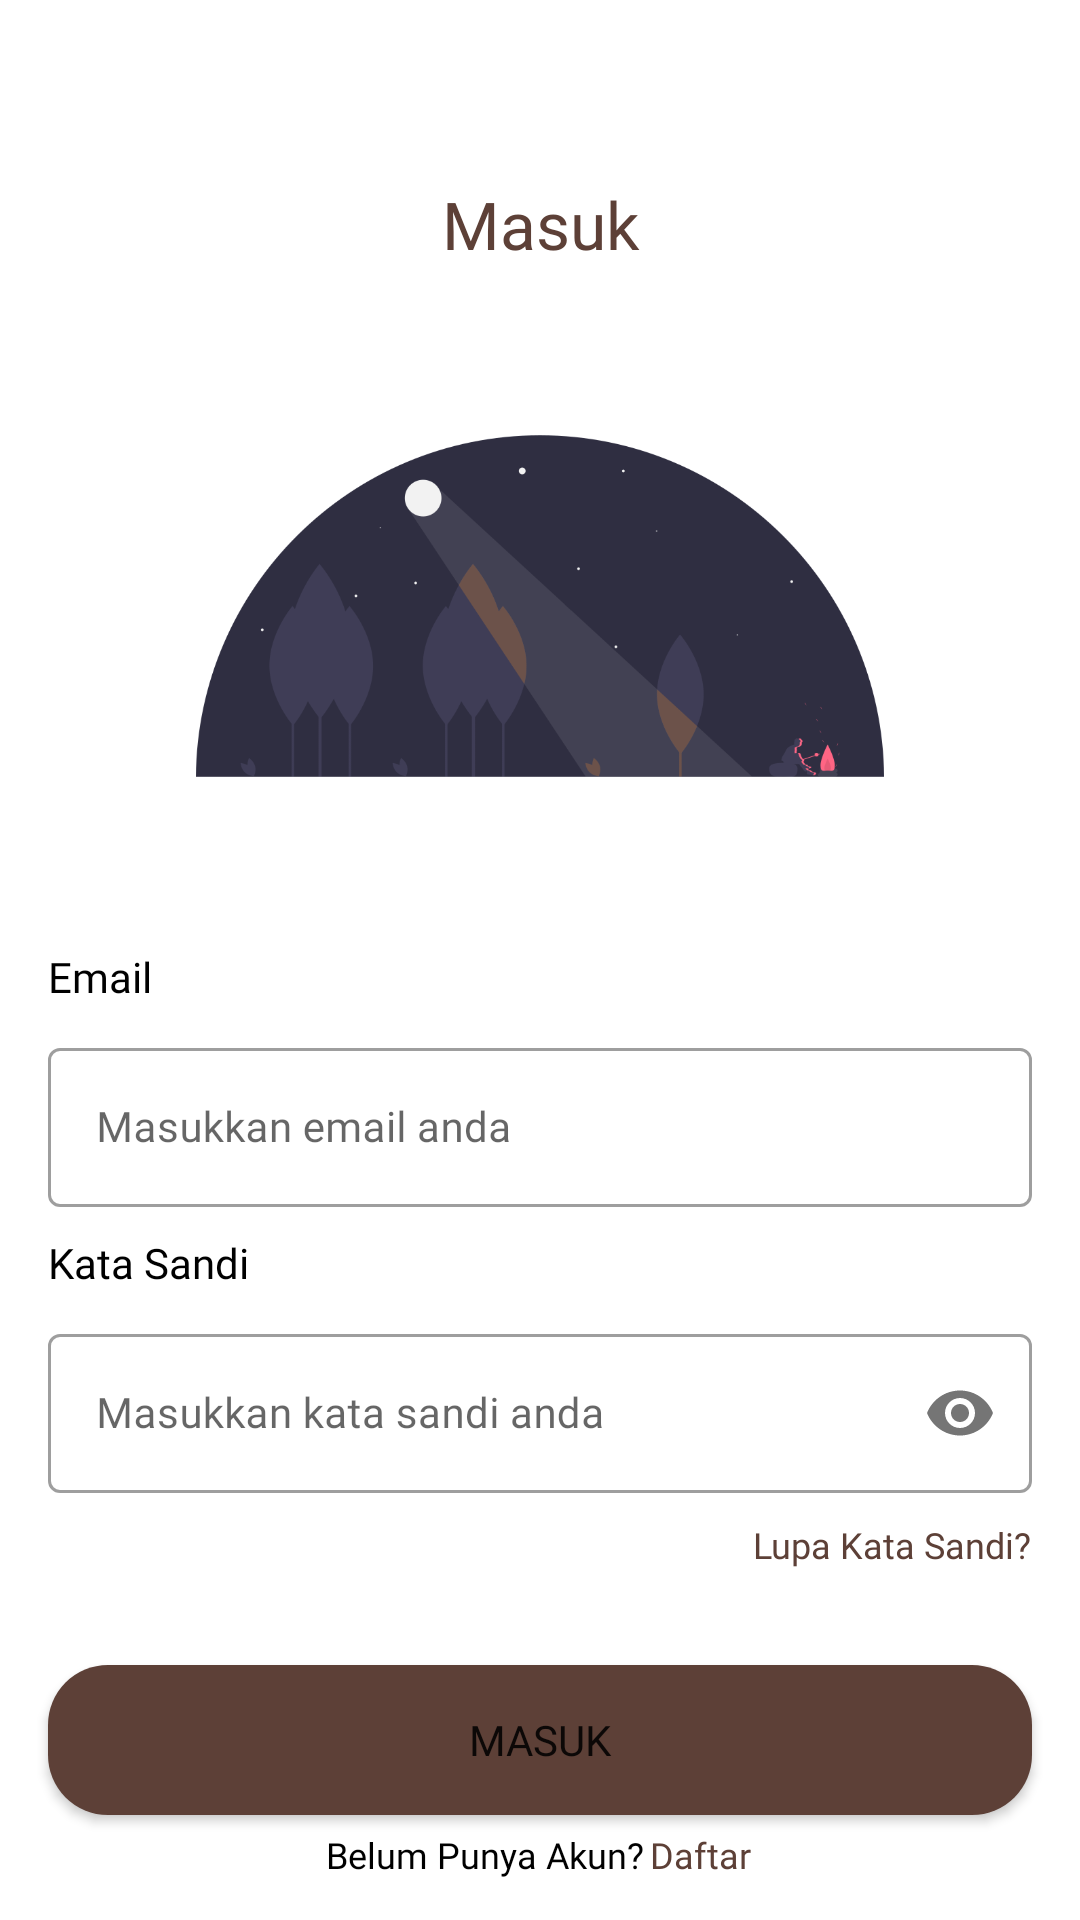

Layout XML and referenced resources for this Android screen:
<!-- AndroidManifest.xml: application theme Theme.Herbitional -->
<!-- res/layout/activity_login.xml -->
<?xml version="1.0" encoding="utf-8"?>
<androidx.constraintlayout.widget.ConstraintLayout xmlns:android="http://schemas.android.com/apk/res/android"
    xmlns:app="http://schemas.android.com/apk/res-auto"
    xmlns:tools="http://schemas.android.com/tools"
    android:layout_width="match_parent"
    android:layout_height="match_parent"
    tools:context=".ui.login.LoginActivity">

    <TextView
        android:id="@+id/tv_title_login"
        android:layout_width="match_parent"
        android:layout_height="wrap_content"
        android:layout_marginTop="60dp"
        android:fontFamily="@font/quicksand_bold"
        android:text="@string/masuk"
        android:textColor="@color/brown_primary"
        android:textSize="22sp"
        android:textAlignment="center"
        app:layout_constraintStart_toStartOf="parent"
        app:layout_constraintTop_toTopOf="parent" />

    <ImageView
        android:id="@+id/iv_login_illustration"
        android:layout_width="284dp"
        android:layout_height="150dp"
        android:layout_marginTop="127dp"
        android:src="@drawable/login_illustration"
        app:layout_constraintEnd_toEndOf="parent"
        app:layout_constraintStart_toStartOf="parent"
        app:layout_constraintTop_toTopOf="parent" />


    <TextView
        android:id="@+id/tv_email"
        android:layout_width="wrap_content"
        android:layout_height="wrap_content"
        android:layout_marginStart="16dp"
        android:layout_marginTop="316dp"
        android:fontFamily="@font/quicksand_regular"
        android:text="@string/email"
        android:textSize="14sp"
        android:textAlignment="textStart"
        android:textColor="@color/black"
        app:layout_constraintStart_toStartOf="parent"
        app:layout_constraintTop_toTopOf="parent" />

    <com.google.android.material.textfield.TextInputLayout
        android:id="@+id/emailTextLayout"
        style="@style/Widget.MaterialComponents.TextInputLayout.OutlinedBox"
        android:layout_width="0dp"
        android:layout_height="wrap_content"
        android:layout_marginTop="9dp"
        android:layout_marginStart="16dp"
        android:layout_marginEnd="16dp"
        app:layout_constraintEnd_toEndOf="parent"
        app:layout_constraintStart_toEndOf="parent"
        app:layout_constraintStart_toStartOf="parent"
        app:layout_constraintTop_toBottomOf="@+id/tv_email">

        <com.google.android.material.textfield.TextInputEditText
            android:id="@+id/ed_login_email"
            android:layout_width="match_parent"
            android:layout_height="wrap_content"
            android:ems="10"
            android:hint="Masukkan email anda"
            android:textSize="14sp"
            android:fontFamily="@font/quicksand_regular"
            app:passwordToggleEnabled="true"
            android:inputType="textEmailAddress"
            tools:ignore="SpeakableTextPresentCheck"/>

    </com.google.android.material.textfield.TextInputLayout>

    <TextView
        android:id="@+id/tv_password"
        android:layout_width="wrap_content"
        android:layout_height="wrap_content"
        android:fontFamily="@font/quicksand_regular"
        android:text="@string/kata_sandi"
        android:textAlignment="textStart"
        android:textColor="@color/black"
        android:textSize="14sp"
        android:layout_marginTop="9dp"
        android:layout_marginStart="16dp"
        app:layout_constraintStart_toStartOf="parent"
        app:layout_constraintTop_toBottomOf="@+id/emailTextLayout" />

    <com.google.android.material.textfield.TextInputLayout
        android:id="@+id/passwordTextLayout"
        style="@style/Widget.MaterialComponents.TextInputLayout.OutlinedBox"
        android:layout_width="0dp"
        android:layout_height="wrap_content"
        android:layout_marginTop="9dp"
        android:layout_marginStart="16dp"
        android:layout_marginEnd="16dp"
        app:layout_constraintEnd_toEndOf="parent"
        app:layout_constraintStart_toEndOf="parent"
        app:layout_constraintStart_toStartOf="parent"
        app:passwordToggleEnabled="true"
        app:layout_constraintTop_toBottomOf="@+id/tv_password">

        <com.google.android.material.textfield.TextInputEditText
            android:id="@+id/ed_login_password"
            android:layout_width="match_parent"
            android:layout_height="wrap_content"
            android:ems="10"
            android:hint="Masukkan kata sandi anda"
            android:fontFamily="@font/quicksand_regular"
            android:textSize="14sp"
            android:inputType="textPassword"
            app:passwordToggleEnabled="true"
            tools:ignore="SpeakableTextPresentCheck"/>

    </com.google.android.material.textfield.TextInputLayout>

    <TextView
        android:id="@+id/tv_forget_password"
        android:layout_width="wrap_content"
        android:layout_height="wrap_content"
        android:text="@string/lupa_password"
        android:textSize="12sp"
        android:fontFamily="@font/quicksand_regular"
        android:textColor="@color/brown_primary"
        android:layout_marginTop="9dp"
        android:layout_marginEnd="16dp"
        app:layout_constraintEnd_toEndOf="parent"
        app:layout_constraintTop_toBottomOf="@+id/passwordTextLayout" />

    <Button
        android:id="@+id/btn_login"
        android:layout_width="match_parent"
        android:layout_height="50dp"
        android:layout_marginStart="16dp"
        android:layout_marginTop="32dp"
        android:layout_marginEnd="16dp"
        android:background="@drawable/button_shape"
        android:fontFamily="@font/quicksand_bold"
        android:text="@string/masuk"
        app:layout_constraintEnd_toEndOf="parent"
        app:layout_constraintStart_toStartOf="parent"
        app:layout_constraintTop_toBottomOf="@+id/tv_forget_password" />

    <LinearLayout
        android:id="@+id/linear_layout"
        android:layout_width="wrap_content"
        android:layout_height="wrap_content"
        android:gravity="center"
        android:orientation="horizontal"
        app:layout_constraintBottom_toBottomOf="parent"
        app:layout_constraintEnd_toEndOf="@+id/btn_login"
        app:layout_constraintHorizontal_bias="0.498"
        app:layout_constraintStart_toStartOf="@+id/btn_login"
        app:layout_constraintTop_toBottomOf="@+id/btn_login"
        app:layout_constraintVertical_bias="0.275">

        <TextView
            android:id="@+id/tv_no_account"
            android:layout_width="wrap_content"
            android:layout_height="wrap_content"
            android:fontFamily="@font/quicksand_regular"
            android:text="@string/belum_akun"
            android:textColor="@color/black"
            android:textSize="12sp"
            app:layout_constraintBottom_toBottomOf="parent"
            app:layout_constraintStart_toStartOf="parent"
            app:layout_constraintTop_toBottomOf="@+id/btn_login"
            app:layout_constraintVertical_bias="0.035" />

        <TextView
            android:id="@+id/tv_register"
            android:layout_width="wrap_content"
            android:layout_height="wrap_content"
            android:fontFamily="@font/quicksand_bold"
            android:text="@string/daftar"
            android:textColor="@color/brown_primary"
            android:layout_marginStart="2dp"
            android:textSize="12sp"
            app:layout_constraintBottom_toBottomOf="parent"
            app:layout_constraintHorizontal_bias="0.416"
            app:layout_constraintStart_toEndOf="@+id/tv_no_account"
            app:layout_constraintTop_toBottomOf="@+id/btn_login"
            app:layout_constraintVertical_bias="0.035" />

    </LinearLayout>



</androidx.constraintlayout.widget.ConstraintLayout>
<!-- resources referenced by this layout -->
<resources>
  <color name="black">#FF000000</color>
  <color name="brown_primary">#5D4037</color>
  <!-- drawable button_shape (drawable) -->
  <?xml version="1.0" encoding="utf-8"?>
  <shape android:shape="rectangle" xmlns:android="http://schemas.android.com/apk/res/android">
      <solid android:color="@color/brown_primary"/>
      <corners android:radius="20dp"/>
  </shape>
  <!-- drawable login_illustration: png bitmap (drawable, 36058 bytes) -->
  <string name="belum_akun">Belum Punya Akun?</string>
  <string name="daftar">Daftar</string>
  <string name="email">Email</string>
  <string name="kata_sandi">Kata Sandi</string>
  <string name="lupa_password">Lupa Kata Sandi?</string>
  <string name="masuk">Masuk</string>
  <style name="Theme.Herbitional" parent="Theme.MaterialComponents.DayNight.NoActionBar">
          
          <item name="colorPrimary">@color/brown_primary</item>
          <item name="colorPrimaryVariant">@color/brown_primary</item>
          <item name="colorOnPrimary">@color/white</item>
          
          <item name="colorSecondary">@color/brown_secondary</item>
          <item name="colorSecondaryVariant">@color/brown_secondary</item>
          <item name="colorOnSecondary">@color/black</item>
          
          <item name="android:statusBarColor">?attr/colorPrimaryVariant</item>
          
      </style>
  
      Additional
  <color name="white">#FFFFFFFF</color>
  <color name="brown_secondary">#8D6E63</color>
</resources>
